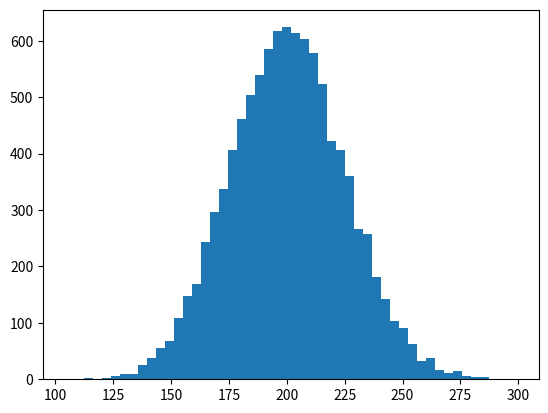

The matplotlib source for this figure: (Note: this script raises an exception after producing the figure.)
from scipy import *
import matplotlib.pyplot as plt
import pylab as P

mu, sigma = 200, 25
x = mu + sigma*P.randn(10000)

# the histogram of the data with histtype='step'
n, bins, patches = P.hist(x, 50, normed=1, histtype='stepfilled')
P.setp(patches, 'facecolor', 'g', 'alpha', 0.75)

# add a line showing the expected distribution
y = P.normpdf( bins, mu, sigma)
l = P.plot(bins, y, 'k--', linewidth=1.5)


#
# create a histogram by providing the bin edges (unequally spaced)
#
P.figure()
